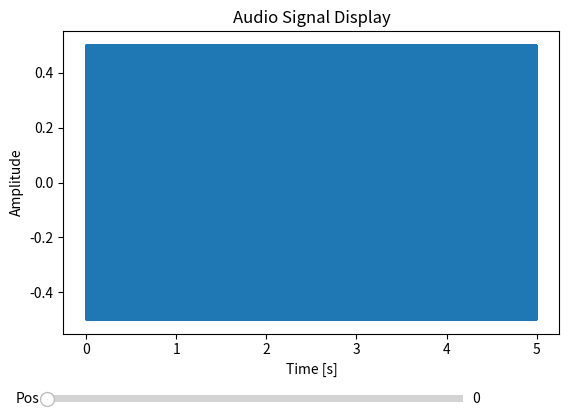

Write the Python code that produced this figure.
import numpy as np
import matplotlib.pyplot as plt
from matplotlib.widgets import Slider

# Generate example data (sine wave as audio signal)
sampling_rate = 44100  # Sampling rate in Hz
duration = 5  # Duration in seconds

# Time vector for the duration of the signal
t = np.linspace(0, duration, int(sampling_rate * duration), endpoint=False)

frequency = 440  # Frequency in Hz (A4 note)
signal = 0.5 * np.sin(2 * np.pi * frequency * t)  # Sine wave signal

# Initialize plot
fig, ax = plt.subplots()
plt.subplots_adjust(bottom=0.25)  # Make space for slider
l, = plt.plot(t, signal, lw=1)  # Plot the signal
ax.set_title('Audio Signal Display')
ax.set_xlabel('Time [s]')
ax.set_ylabel('Amplitude')

# Slider axis setup (position slider below the plot)
axcolor = 'lightgoldenrodyellow'
axpos = plt.axes([0.1, 0.1, 0.65, 0.03], facecolor=axcolor)
spos = Slider(axpos, 'Pos', 0.0, duration, valinit=0.0)  # Time position slider

# Zoom and scroll function using mouse wheel
def zoom(event):
    cur_xlim = ax.get_xlim()  # Current x-axis limits
    cur_ylim = ax.get_ylim()  # Current y-axis limits
    xdata = event.xdata  # Mouse x-position
    ydata = event.ydata  # Mouse y-position

    if event.button == 'up':
        # Zoom in
        scale_factor = 1 / 1.5
    elif event.button == 'down':
        # Zoom out
        scale_factor = 1.5
    else:
        # Do not zoom
        scale_factor = 1
        return

    # Calculate new zoomed limits
    new_width = (cur_xlim[1] - cur_xlim[0]) * scale_factor
    new_height = (cur_ylim[1] - cur_ylim[0]) * scale_factor
    relx = (cur_xlim[1] - xdata) / (cur_xlim[1] - cur_xlim[0])
    rely = (cur_ylim[1] - ydata) / (cur_ylim[1] - cur_ylim[0])

    # Apply new axis limits centered around mouse
    ax.set_xlim([xdata - new_width * (1 - relx), xdata + new_width * relx])
    ax.set_ylim([ydata - new_height * (1 - rely), ydata + new_height * rely])
    fig.canvas.draw()

# Update function for slider value change
def update(val):
    pos = spos.val  # Slider value
    ax.set_xlim([pos, pos + (cur_xlim[1] - cur_xlim[0])])  # Scroll horizontally
    fig.canvas.draw_idle()

# Connect slider and zoom functionality
spos.on_changed(update)
fig.canvas.mpl_connect('scroll_event', zoom)

# Show interactive plot
plt.show()
